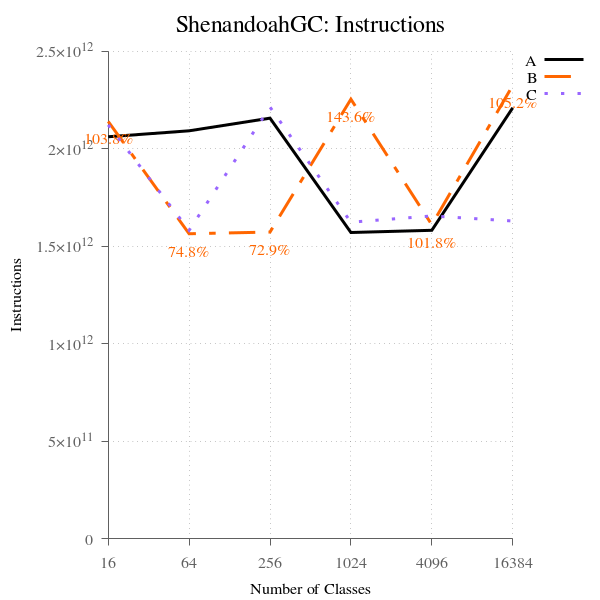

The file beside this chart, header and first rows:
num_classes, A, B, B-to-A, C, C-to-A
16, 2061943558270, 2140610593366, 103.8, 2122924778886, 103, 
64, 2092533120497, 1564308434449, 74.76, 1581962495914, 75.60, 
256, 2157515164408, 1572849465318, 72.90, 2214151095601, 102.6, 
1024, 1570559717001, 2254630388512, 143.6, 1623485523247, 103.4, 
4096, 1581796807506, 1610495053570, 101.8, 1655550698220, 104.7, 
16384, 2210240259434, 2325299609593, 105.2, 1629596702178, 73.73, 
